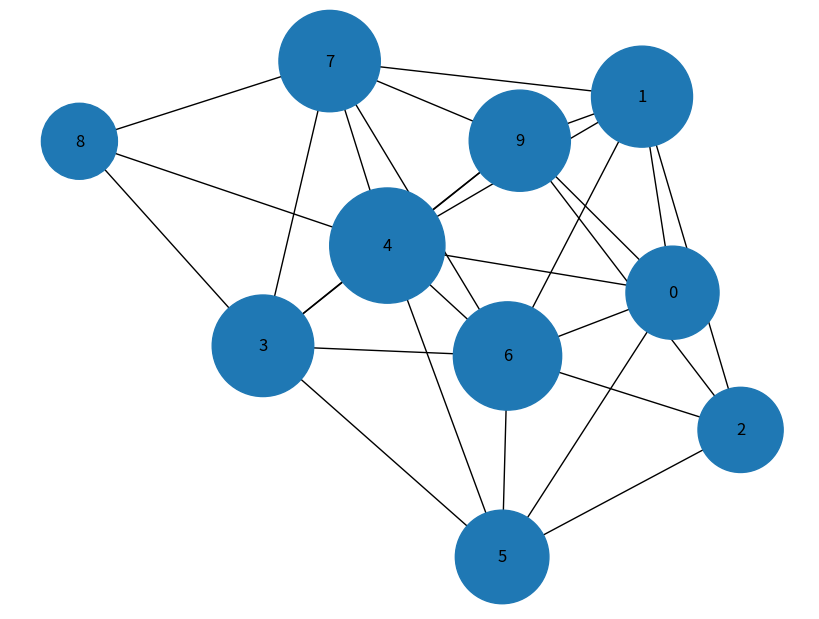

Python code for this plot:
import numpy as np
import networkx as nx
import matplotlib.pyplot as plt

# Experiment with different graphs
G = nx.erdos_renyi_graph(10, 0.5, seed=1)
adjacency_matrix = nx.to_numpy_array(G)
out_degrees = np.sum(adjacency_matrix, axis=1)
markov_matrix = np.zeros(adjacency_matrix.shape)
for i in range(adjacency_matrix.shape[0]):
    for j in range(adjacency_matrix.shape[1]):
        markov_matrix[i][j] = adjacency_matrix[i][j] / out_degrees[i]
markov_matrix = np.transpose(markov_matrix)

# Initialize rank vector
pagerank = np.ones(markov_matrix.shape[0]) / markov_matrix.shape[0]

# Power iteration with damping factor
damping_factor = 0.85
epsilon = 1e-8  # Convergence threshold
delta = 1  # Change in rank vector
while delta > epsilon:
    new_pagerank = damping_factor * np.dot(markov_matrix, pagerank) + (
        1 - damping_factor
    ) / len(pagerank)
    delta = np.abs(new_pagerank - pagerank).sum()  # Calculate change
    pagerank = new_pagerank

# Normalize
pagerank /= np.sum(pagerank)

print("PageRank for Erdos-Renyi graph:", pagerank)

# Draw the graph with node sizes proportional to PageRank
plt.figure(figsize=(8, 6))
nx.draw(G, with_labels=True, node_size=[50000 * i for i in pagerank])
plt.show()
